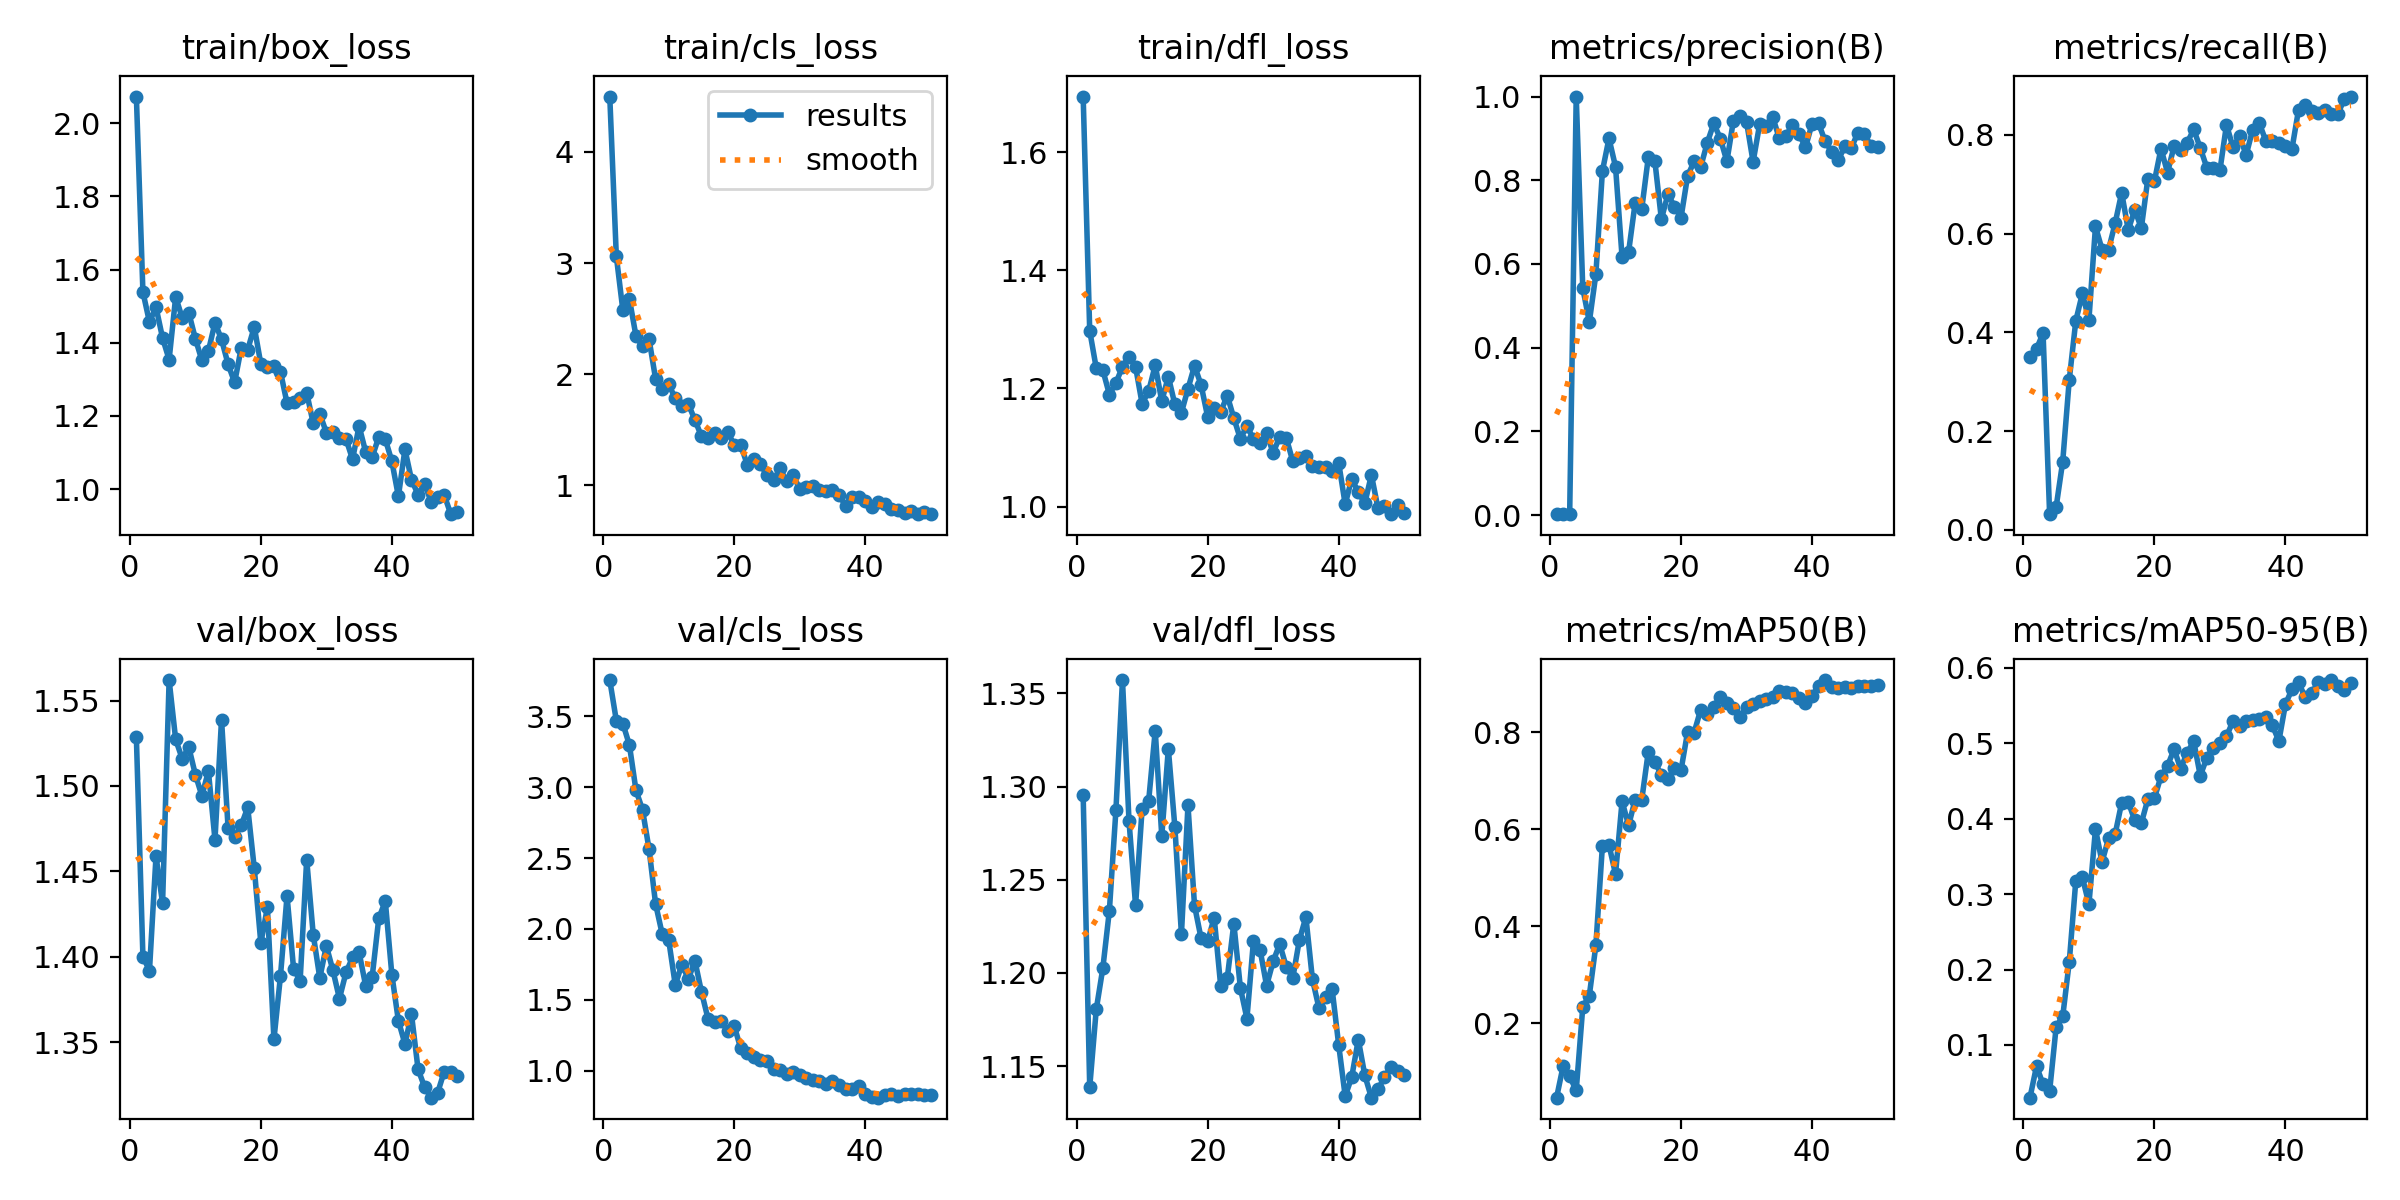

Source data for this figure (header and first rows):
epoch, train/box_loss, train/cls_loss, train/dfl_loss, metrics/precision(B), metrics/recall(B), metrics/mAP50(B), metrics/mAP50-95(B), val/box_loss, val/cls_loss, val/dfl_loss, lr/pg0, lr/pg1, lr/pg2
1, 2.073, 4.499, 1.694, 0.00268, 0.3499, 0.04702, 0.03006, 1.528, 3.756, 1.295, 0.0001834, 0.0001834, 0.0001834
2, 1.538, 3.062, 1.297, 0.0022, 0.3663, 0.1122, 0.07179, 1.4, 3.47, 1.139, 0.0003758, 0.0003758, 0.0003758
3, 1.456, 2.574, 1.234, 0.00246, 0.3986, 0.09094, 0.04776, 1.392, 3.45, 1.181, 0.0005604, 0.0005604, 0.0005604
4, 1.497, 2.675, 1.231, 1, 0.03166, 0.06191, 0.03865, 1.459, 3.297, 1.202, 0.0007369, 0.0007369, 0.0007369
5, 1.413, 2.344, 1.19, 0.5426, 0.04662, 0.2338, 0.1241, 1.431, 2.978, 1.233, 0.0009056, 0.0009056, 0.0009056
6, 1.354, 2.25, 1.209, 0.4612, 0.1384, 0.2576, 0.1378, 1.562, 2.841, 1.287, 0.001066, 0.001066, 0.001066
7, 1.525, 2.314, 1.237, 0.5755, 0.3042, 0.3612, 0.2103, 1.527, 2.562, 1.357, 0.001219, 0.001219, 0.001219
8, 1.468, 1.955, 1.253, 0.8221, 0.4236, 0.5667, 0.318, 1.516, 2.175, 1.281, 0.001364, 0.001364, 0.001364
9, 1.482, 1.863, 1.236, 0.8999, 0.4787, 0.5682, 0.3222, 1.523, 1.965, 1.236, 0.001403, 0.001403, 0.001403
10, 1.411, 1.909, 1.174, 0.8324, 0.4256, 0.508, 0.2868, 1.507, 1.92, 1.288, 0.00137, 0.00137, 0.00137
11, 1.352, 1.781, 1.195, 0.6164, 0.6145, 0.658, 0.3861, 1.494, 1.604, 1.292, 0.001337, 0.001337, 0.001337
12, 1.378, 1.715, 1.239, 0.6293, 0.5679, 0.6087, 0.3426, 1.509, 1.748, 1.33, 0.001304, 0.001304, 0.001304
13, 1.455, 1.73, 1.178, 0.7463, 0.5679, 0.6616, 0.3739, 1.468, 1.646, 1.273, 0.001271, 0.001271, 0.001271
14, 1.409, 1.587, 1.22, 0.7308, 0.621, 0.6606, 0.3795, 1.539, 1.774, 1.32, 0.001238, 0.001238, 0.001238
15, 1.341, 1.44, 1.173, 0.8544, 0.6829, 0.7601, 0.4213, 1.476, 1.554, 1.278, 0.001205, 0.001205, 0.001205
16, 1.291, 1.424, 1.159, 0.8466, 0.6075, 0.7395, 0.4224, 1.47, 1.366, 1.221, 0.001172, 0.001172, 0.001172
17, 1.385, 1.473, 1.199, 0.7069, 0.6483, 0.7119, 0.3978, 1.477, 1.345, 1.29, 0.001139, 0.001139, 0.001139
18, 1.381, 1.422, 1.238, 0.7668, 0.6112, 0.7041, 0.3941, 1.487, 1.35, 1.236, 0.001106, 0.001106, 0.001106
19, 1.443, 1.479, 1.206, 0.7373, 0.7117, 0.7271, 0.426, 1.452, 1.28, 1.219, 0.001073, 0.001073, 0.001073
20, 1.342, 1.362, 1.152, 0.7109, 0.7065, 0.7225, 0.4275, 1.408, 1.314, 1.217, 0.00104, 0.00104, 0.00104
21, 1.333, 1.36, 1.166, 0.8099, 0.7722, 0.801, 0.456, 1.429, 1.156, 1.23, 0.001007, 0.001007, 0.001007
22, 1.337, 1.183, 1.161, 0.8453, 0.7238, 0.7999, 0.47, 1.352, 1.122, 1.193, 0.0009739, 0.0009739, 0.0009739
23, 1.321, 1.234, 1.188, 0.8316, 0.7771, 0.8469, 0.4921, 1.389, 1.096, 1.197, 0.0009409, 0.0009409, 0.0009409
24, 1.235, 1.188, 1.149, 0.8895, 0.7695, 0.8387, 0.4664, 1.436, 1.075, 1.226, 0.0009078, 0.0009078, 0.0009078
25, 1.237, 1.089, 1.115, 0.9357, 0.7843, 0.8527, 0.4876, 1.393, 1.065, 1.192, 0.0008748, 0.0008748, 0.0008748
26, 1.249, 1.048, 1.136, 0.8996, 0.811, 0.8737, 0.5026, 1.386, 1.012, 1.175, 0.0008418, 0.0008418, 0.0008418
27, 1.263, 1.15, 1.114, 0.8453, 0.7734, 0.8603, 0.457, 1.457, 1.001, 1.217, 0.0008088, 0.0008088, 0.0008088
28, 1.179, 1.034, 1.107, 0.9428, 0.7337, 0.8496, 0.4809, 1.413, 0.9788, 1.212, 0.0007758, 0.0007758, 0.0007758
29, 1.206, 1.093, 1.124, 0.9534, 0.7337, 0.8325, 0.4941, 1.388, 0.9883, 1.193, 0.0007428, 0.0007428, 0.0007428
30, 1.155, 0.9641, 1.091, 0.9397, 0.7284, 0.8531, 0.4998, 1.406, 0.9685, 1.206, 0.0007098, 0.0007098, 0.0007098
31, 1.156, 0.9853, 1.118, 0.844, 0.8204, 0.8589, 0.5091, 1.392, 0.9499, 1.216, 0.0006768, 0.0006768, 0.0006768
32, 1.14, 0.9971, 1.117, 0.9336, 0.7747, 0.865, 0.5296, 1.375, 0.9361, 1.203, 0.0006438, 0.0006438, 0.0006438
33, 1.137, 0.9571, 1.077, 0.9289, 0.7978, 0.8692, 0.523, 1.391, 0.9269, 1.197, 0.0006108, 0.0006108, 0.0006108
34, 1.081, 0.945, 1.082, 0.9507, 0.7591, 0.8741, 0.5291, 1.4, 0.9062, 1.218, 0.0005778, 0.0005778, 0.0005778
35, 1.172, 0.9548, 1.086, 0.9002, 0.8107, 0.8848, 0.5309, 1.403, 0.9286, 1.23, 0.0005448, 0.0005448, 0.0005448
36, 1.102, 0.9144, 1.068, 0.9064, 0.8241, 0.8832, 0.5324, 1.383, 0.8996, 1.197, 0.0005118, 0.0005118, 0.0005118
37, 1.087, 0.812, 1.067, 0.9311, 0.788, 0.8811, 0.5342, 1.388, 0.8698, 1.181, 0.0004788, 0.0004788, 0.0004788
38, 1.142, 0.8953, 1.068, 0.9112, 0.7871, 0.8705, 0.5238, 1.422, 0.8689, 1.187, 0.0004458, 0.0004458, 0.0004458
39, 1.136, 0.8973, 1.06, 0.8785, 0.7834, 0.8612, 0.503, 1.433, 0.894, 1.192, 0.0004127, 0.0004127, 0.0004127
40, 1.076, 0.8564, 1.074, 0.935, 0.7779, 0.876, 0.5519, 1.39, 0.8314, 1.162, 0.0003797, 0.0003797, 0.0003797
41, 0.9801, 0.8067, 1.004, 0.9357, 0.772, 0.8957, 0.5716, 1.363, 0.8105, 1.134, 0.0003467, 0.0003467, 0.0003467
42, 1.108, 0.852, 1.047, 0.8933, 0.8509, 0.9081, 0.5809, 1.349, 0.8085, 1.144, 0.0003137, 0.0003137, 0.0003137
43, 1.025, 0.8345, 1.024, 0.868, 0.8601, 0.8942, 0.5612, 1.366, 0.826, 1.164, 0.0002807, 0.0002807, 0.0002807
44, 0.9849, 0.7871, 1.006, 0.8483, 0.849, 0.8925, 0.5665, 1.334, 0.8312, 1.145, 0.0002477, 0.0002477, 0.0002477
45, 1.014, 0.7805, 1.054, 0.8808, 0.844, 0.8947, 0.5808, 1.324, 0.8202, 1.133, 0.0002147, 0.0002147, 0.0002147
46, 0.9649, 0.7514, 0.9975, 0.877, 0.8496, 0.8911, 0.578, 1.317, 0.8316, 1.138, 0.0001817, 0.0001817, 0.0001817
47, 0.9769, 0.7682, 1.002, 0.9138, 0.8421, 0.8949, 0.5839, 1.321, 0.8373, 1.144, 0.0001487, 0.0001487, 0.0001487
48, 0.9836, 0.739, 0.9871, 0.9095, 0.8426, 0.8963, 0.5757, 1.333, 0.8336, 1.15, 0.0001157, 0.0001157, 0.0001157
49, 0.9313, 0.7607, 1.002, 0.882, 0.873, 0.8962, 0.5708, 1.333, 0.8272, 1.148, 8.2683e-05, 8.2683e-05, 8.2683e-05
50, 0.9381, 0.7428, 0.9894, 0.8791, 0.8777, 0.8971, 0.5799, 1.33, 0.8245, 1.145, 4.9677e-05, 4.9677e-05, 4.9677e-05
